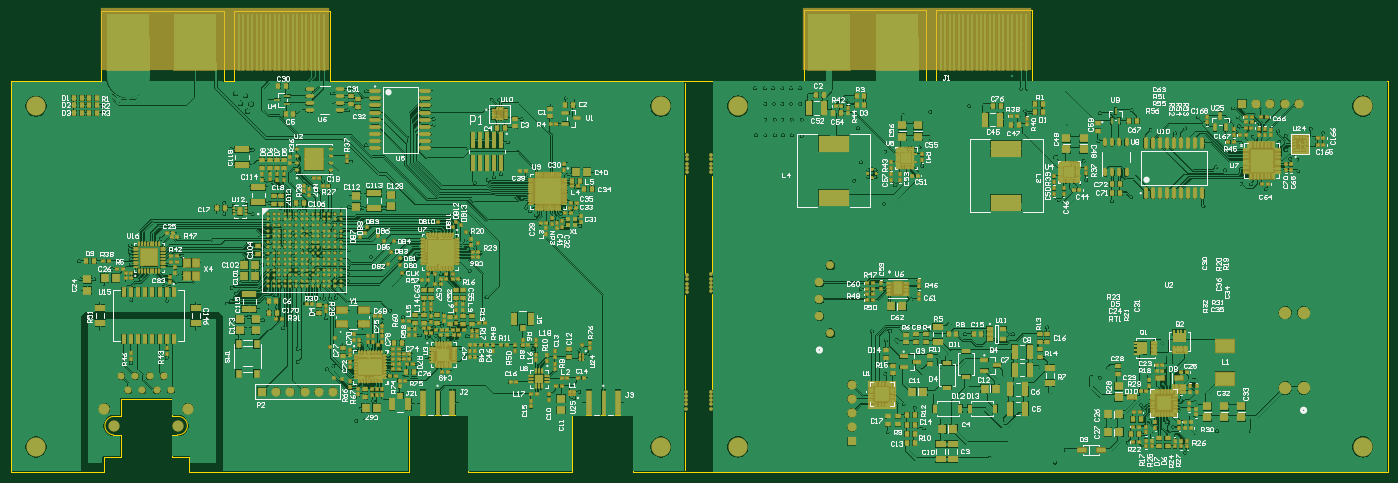
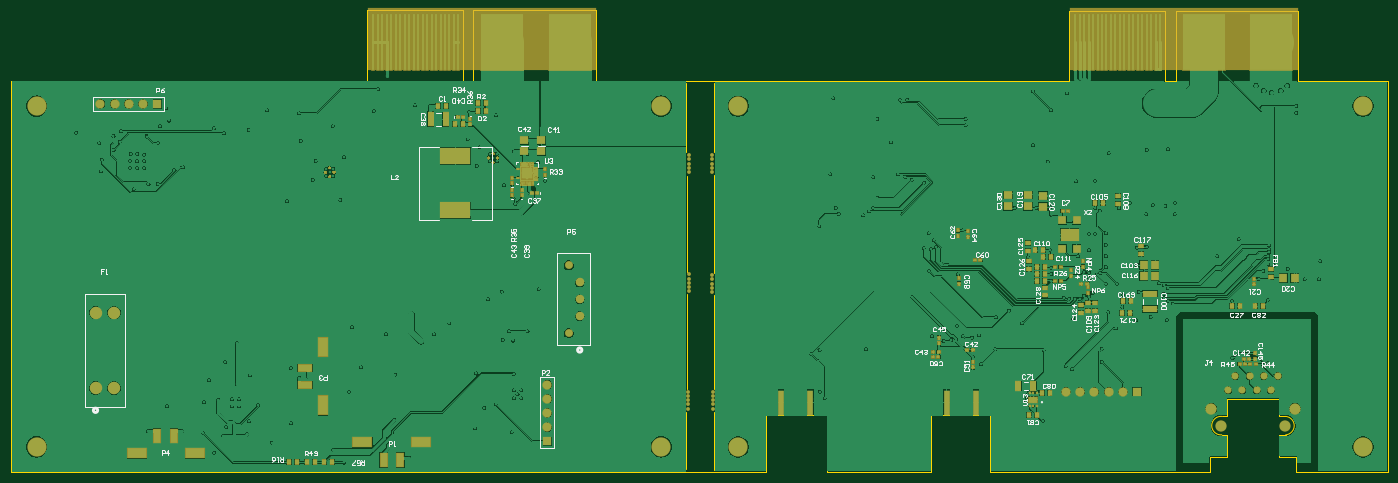
Circuit board: 7 layer files. Board 246.3 x 82.5 mm.
- bottom_copper: PMSM2RB.GBL (197401 bytes)
- bottom_silk: PMSM2RB.GBO (30288 bytes)
- bottom_mask: PMSM2RB.GBS (11512 bytes)
- outline: PMSM2RB.GKO (1767 bytes)
- top_copper: PMSM2RB.GTL (503319 bytes)
- top_silk: PMSM2RB.GTO (121509 bytes)
- top_mask: PMSM2RB.GTS (40575 bytes)

=== bottom_copper: PMSM2RB.GBL (197401 bytes, source omitted) ===
=== bottom_silk: PMSM2RB.GBO (30288 bytes, source omitted) ===
=== bottom_mask: PMSM2RB.GBS (11512 bytes, source omitted) ===
=== outline: PMSM2RB.GKO ===
G04*
G04 #@! TF.GenerationSoftware,Altium Limited,Altium Designer,21.5.1 (32)*
G04*
G04 Layer_Color=8388736*
%FSLAX25Y25*%
%MOIN*%
G70*
G04*
G04 #@! TF.SameCoordinates,DFD27BC7-BC2E-4EA6-85E0-B657734EDDAB*
G04*
G04*
G04 #@! TF.FilePolarity,Positive*
G04*
G01*
G75*
%ADD54C,0.01000*%
D54*
X217500Y126500D02*
G03*
X217500Y139500I554J6500D01*
G01*
X173000D02*
G03*
X172500Y126500I-9J-6509D01*
G01*
X594500Y325500D02*
Y374000D01*
X575000Y373000D02*
Y374000D01*
Y325500D02*
Y373000D01*
X594000Y241500D02*
Y309000D01*
X575000Y240500D02*
Y309500D01*
X594000Y159000D02*
Y225500D01*
X575000Y158500D02*
Y225000D01*
X594500Y102500D02*
Y142500D01*
X575000Y102000D02*
Y142500D01*
X1050000Y100500D02*
X1070000D01*
X638500Y375500D02*
X658500D01*
X100500Y100500D02*
Y375500D01*
X163500D01*
Y425000D01*
X250000D01*
Y375500D02*
Y425000D01*
Y375500D02*
X257500D01*
Y425000D01*
X325000D01*
Y375500D02*
Y425000D01*
Y375500D02*
X600000D01*
X575000D02*
X638500D01*
X658500D02*
Y425500D01*
X744500D01*
Y375500D02*
Y425500D01*
Y375500D02*
X751500D01*
Y425500D01*
X819500D01*
Y375500D02*
Y425500D01*
Y375500D02*
X1070000D01*
Y100500D02*
Y375500D01*
X538500Y100500D02*
X1050000Y100500D01*
X538500Y100500D02*
Y140500D01*
X495500D02*
X538500D01*
X495500Y100500D02*
Y140500D01*
X422500Y100500D02*
X495500D01*
X422500D02*
Y140500D01*
X380500D02*
X422500D01*
X380500Y100500D02*
Y140500D01*
X225500Y100500D02*
X380500D01*
X225500D02*
Y111000D01*
X213500D02*
X225500D01*
X213500D02*
Y126500D01*
X217500D01*
X213500Y139500D02*
X217500D01*
X213500D02*
Y152000D01*
X177500D02*
X213500D01*
X177500Y139500D02*
Y152000D01*
X173000Y139500D02*
X177500D01*
X172500Y126500D02*
X177500D01*
Y111000D02*
Y126500D01*
X165500Y111000D02*
X177500D01*
X165500Y100500D02*
Y111000D01*
X100500Y100500D02*
X165500D01*
M02*

=== top_copper: PMSM2RB.GTL (503319 bytes, source omitted) ===
=== top_silk: PMSM2RB.GTO (121509 bytes, source omitted) ===
=== top_mask: PMSM2RB.GTS (40575 bytes, source omitted) ===
